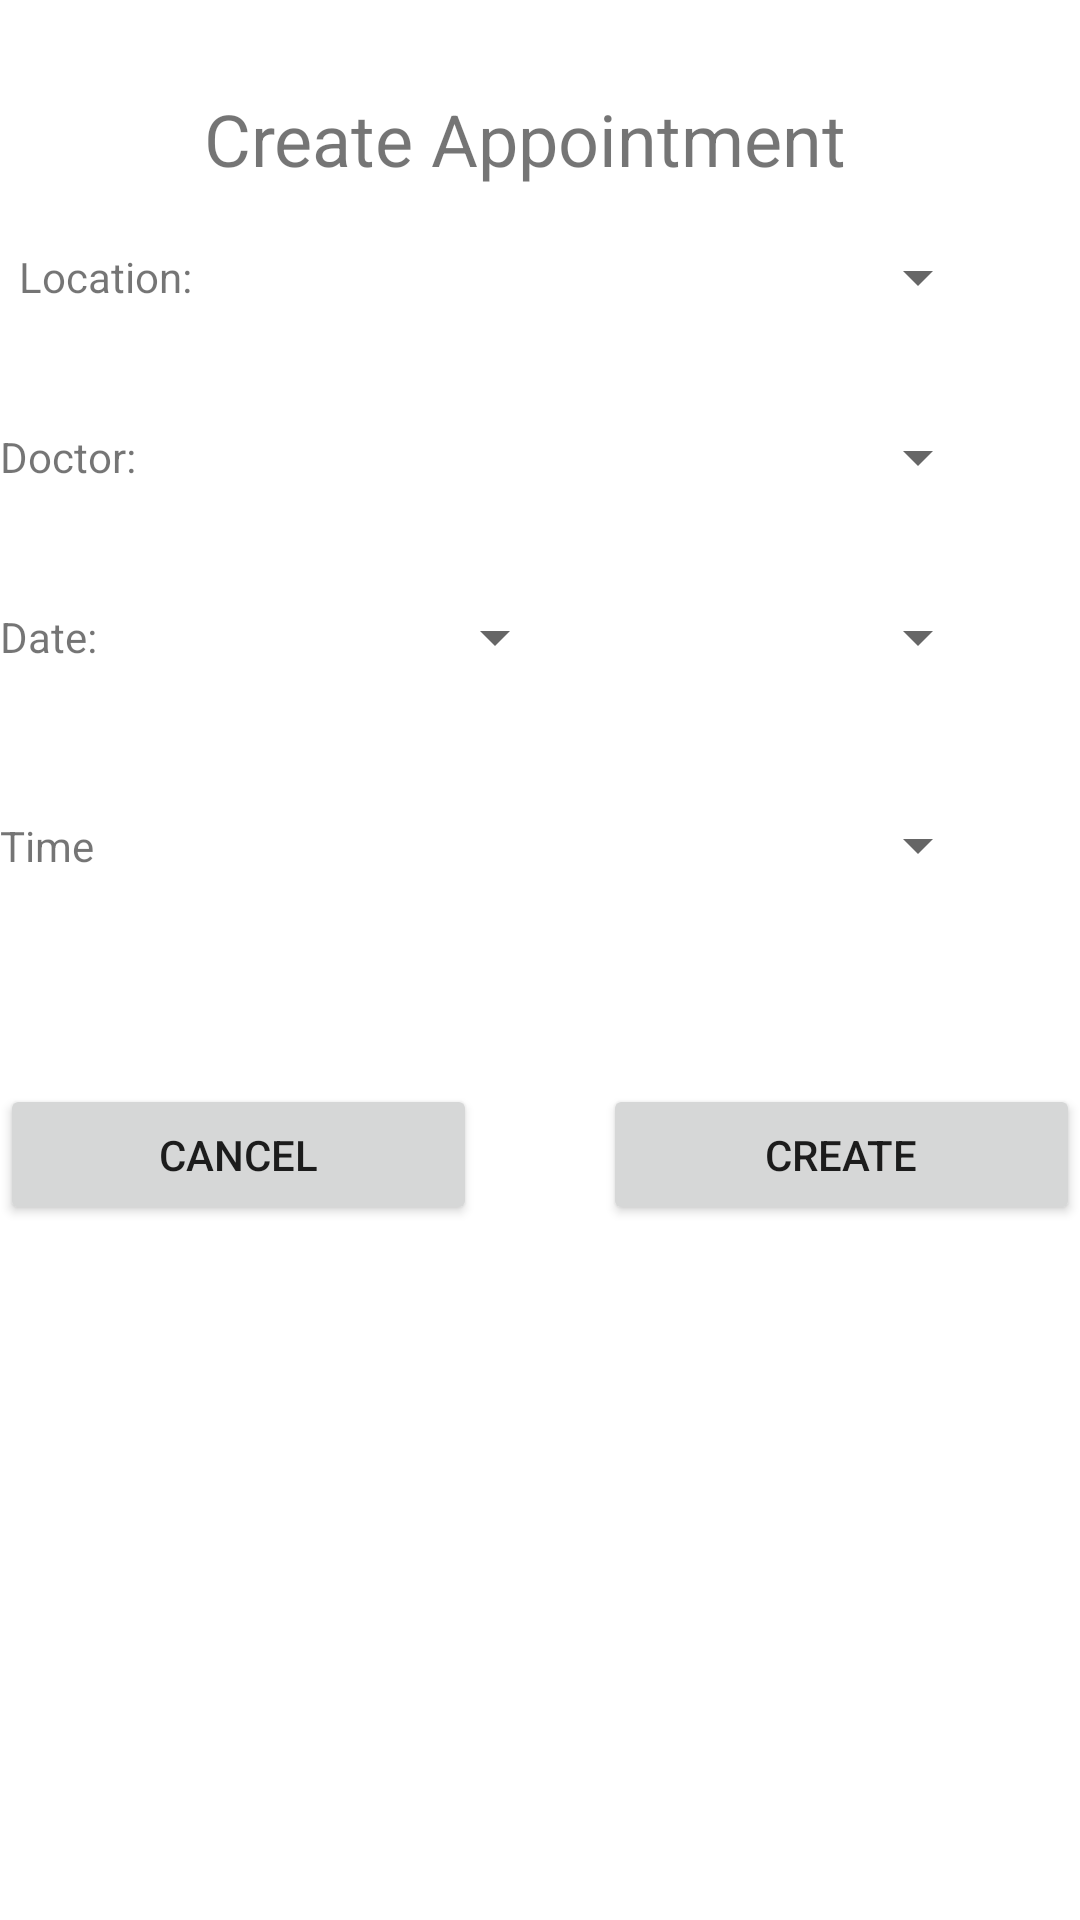

This screen was rendered from an Android layout file. Write that file and the resources it references.
<!-- AndroidManifest.xml: application theme Theme.EasyMed -->
<!-- res/layout/activity_create_appointment.xml -->
<?xml version="1.0" encoding="utf-8"?>
<LinearLayout xmlns:android="http://schemas.android.com/apk/res/android"
    xmlns:app="http://schemas.android.com/apk/res-auto"
    xmlns:tools="http://schemas.android.com/tools"
    android:layout_width="match_parent"
    android:layout_height="match_parent"
    android:layout_marginLeft="30dp"
    android:layout_marginTop="100dp"
    android:layout_marginRight="30dp"
    android:orientation="vertical"
    tools:context=".createAppointmentActivity">

    <TextView
        android:layout_width="224dp"
        android:layout_height="wrap_content"
        android:layout_gravity="center_horizontal"
        android:layout_marginTop="30dp"
        android:text="Create Appointment"
        android:textSize="24sp"
        app:layout_constraintBottom_toBottomOf="parent"
        app:layout_constraintHorizontal_bias="0.498"
        app:layout_constraintLeft_toLeftOf="parent"
        app:layout_constraintRight_toRightOf="parent"
        app:layout_constraintTop_toTopOf="parent"
        app:layout_constraintVertical_bias="0.027" />

    <LinearLayout
        android:layout_width="match_parent"
        android:layout_height="60dp"
        android:orientation="horizontal">

        <TextView
            android:layout_width="wrap_content"
            android:layout_height="wrap_content"
            android:layout_gravity="center_horizontal|center_vertical"
            android:layout_weight="1"
            android:foregroundGravity="center_vertical"
            android:gravity="center_horizontal|center_vertical"
            android:text="Location:" />

        <Spinner
            android:id="@+id/spinner_location"
            android:layout_width="230dp"
            android:layout_height="48dp"
            android:layout_gravity="center_vertical"
            android:layout_marginLeft="30dp"
            android:layout_marginRight="30dp" />

    </LinearLayout>

    <LinearLayout
        android:layout_width="match_parent"
        android:layout_height="60dp"
        android:gravity="center_vertical"
        android:orientation="horizontal">

        <TextView
            android:layout_width="wrap_content"
            android:layout_height="wrap_content"
            android:layout_gravity="center_vertical"
            android:layout_weight="1"
            android:gravity="center_vertical"
            android:text="Doctor:" />

        <Spinner
            android:id="@+id/spinner_doctor"
            android:layout_width="230dp"
            android:layout_height="48dp"
            android:layout_marginLeft="30dp"
            android:layout_marginRight="30dp" />
    </LinearLayout>

    <LinearLayout
        android:layout_width="match_parent"
        android:layout_height="60dp"
        android:layout_gravity="center_vertical"
        android:orientation="horizontal">

        <TextView
            android:layout_width="wrap_content"
            android:layout_height="wrap_content"
            android:layout_gravity="center_vertical"
            android:layout_weight="1"
            android:text="Date:" />

        <Spinner
            android:id="@+id/spinner_month"
            android:layout_width="115dp"
            android:layout_height="48dp"
            android:layout_gravity="center_vertical"
            android:layout_marginLeft="30dp"
            android:layout_marginRight="10dp"
            android:layout_weight="1" />

        <Spinner
            android:id="@+id/spinner_day"
            android:layout_width="115dp"
            android:layout_height="48dp"
            android:layout_gravity="center_vertical"
            android:layout_marginLeft="10dp"
            android:layout_marginRight="30dp"
            android:layout_weight="1" />
    </LinearLayout>

    <LinearLayout
        android:layout_width="match_parent"
        android:layout_height="59dp"
        android:layout_marginTop="10dp"
        android:orientation="horizontal">

        <TextView
            android:layout_width="wrap_content"
            android:layout_height="wrap_content"
            android:layout_gravity="center_vertical"
            android:layout_weight="1"
            android:text="Time" />

        <Spinner
            android:id="@+id/spinner_time"
            android:layout_width="230dp"
            android:layout_height="48dp"
            android:layout_gravity="center_vertical"
            android:layout_marginLeft="30dp"
            android:layout_marginRight="30dp" />
    </LinearLayout>

    <androidx.constraintlayout.widget.ConstraintLayout
        android:layout_width="match_parent"
        android:layout_height="212dp">

        <Button
            android:id="@+id/submit_btn"
            android:layout_width="159dp"
            android:layout_height="47dp"
            android:layout_marginTop="50dp"
            android:text="create"
            app:layout_constraintEnd_toEndOf="parent"
            app:layout_constraintTop_toTopOf="parent" />

        <Button
            android:id="@+id/back_btn"
            android:layout_width="159dp"
            android:layout_height="47dp"
            android:layout_marginTop="50dp"
            android:text="cancel"
            app:layout_constraintStart_toStartOf="parent"
            app:layout_constraintTop_toTopOf="parent" />
    </androidx.constraintlayout.widget.ConstraintLayout>

</LinearLayout>
<!-- resources referenced by this layout -->
<resources>
  <style name="Theme.EasyMed" parent="Theme.MaterialComponents.DayNight.DarkActionBar">
          
          <item name="colorPrimary">@color/purple_500</item>
          <item name="colorPrimaryVariant">@color/purple_700</item>
          <item name="colorOnPrimary">@color/white</item>
          
          <item name="colorSecondary">@color/teal_200</item>
          <item name="colorSecondaryVariant">@color/teal_700</item>
          <item name="colorOnSecondary">@color/black</item>
          
          <item name="android:statusBarColor" tools:targetApi="l">?attr/colorPrimaryVariant</item>
          
      </style>
  <!-- not gathered from this repository: default colours our renderer supplied (Android Studio template values) -->
  <color name="purple_500">#FF6200EE</color>
  <color name="purple_700">#FF3700B3</color>
  <color name="teal_200">#FF03DAC5</color>
  <color name="teal_700">#FF018786</color>
  <color name="black">#FF000000</color>
  <color name="white">#FFFFFFFF</color>
</resources>
